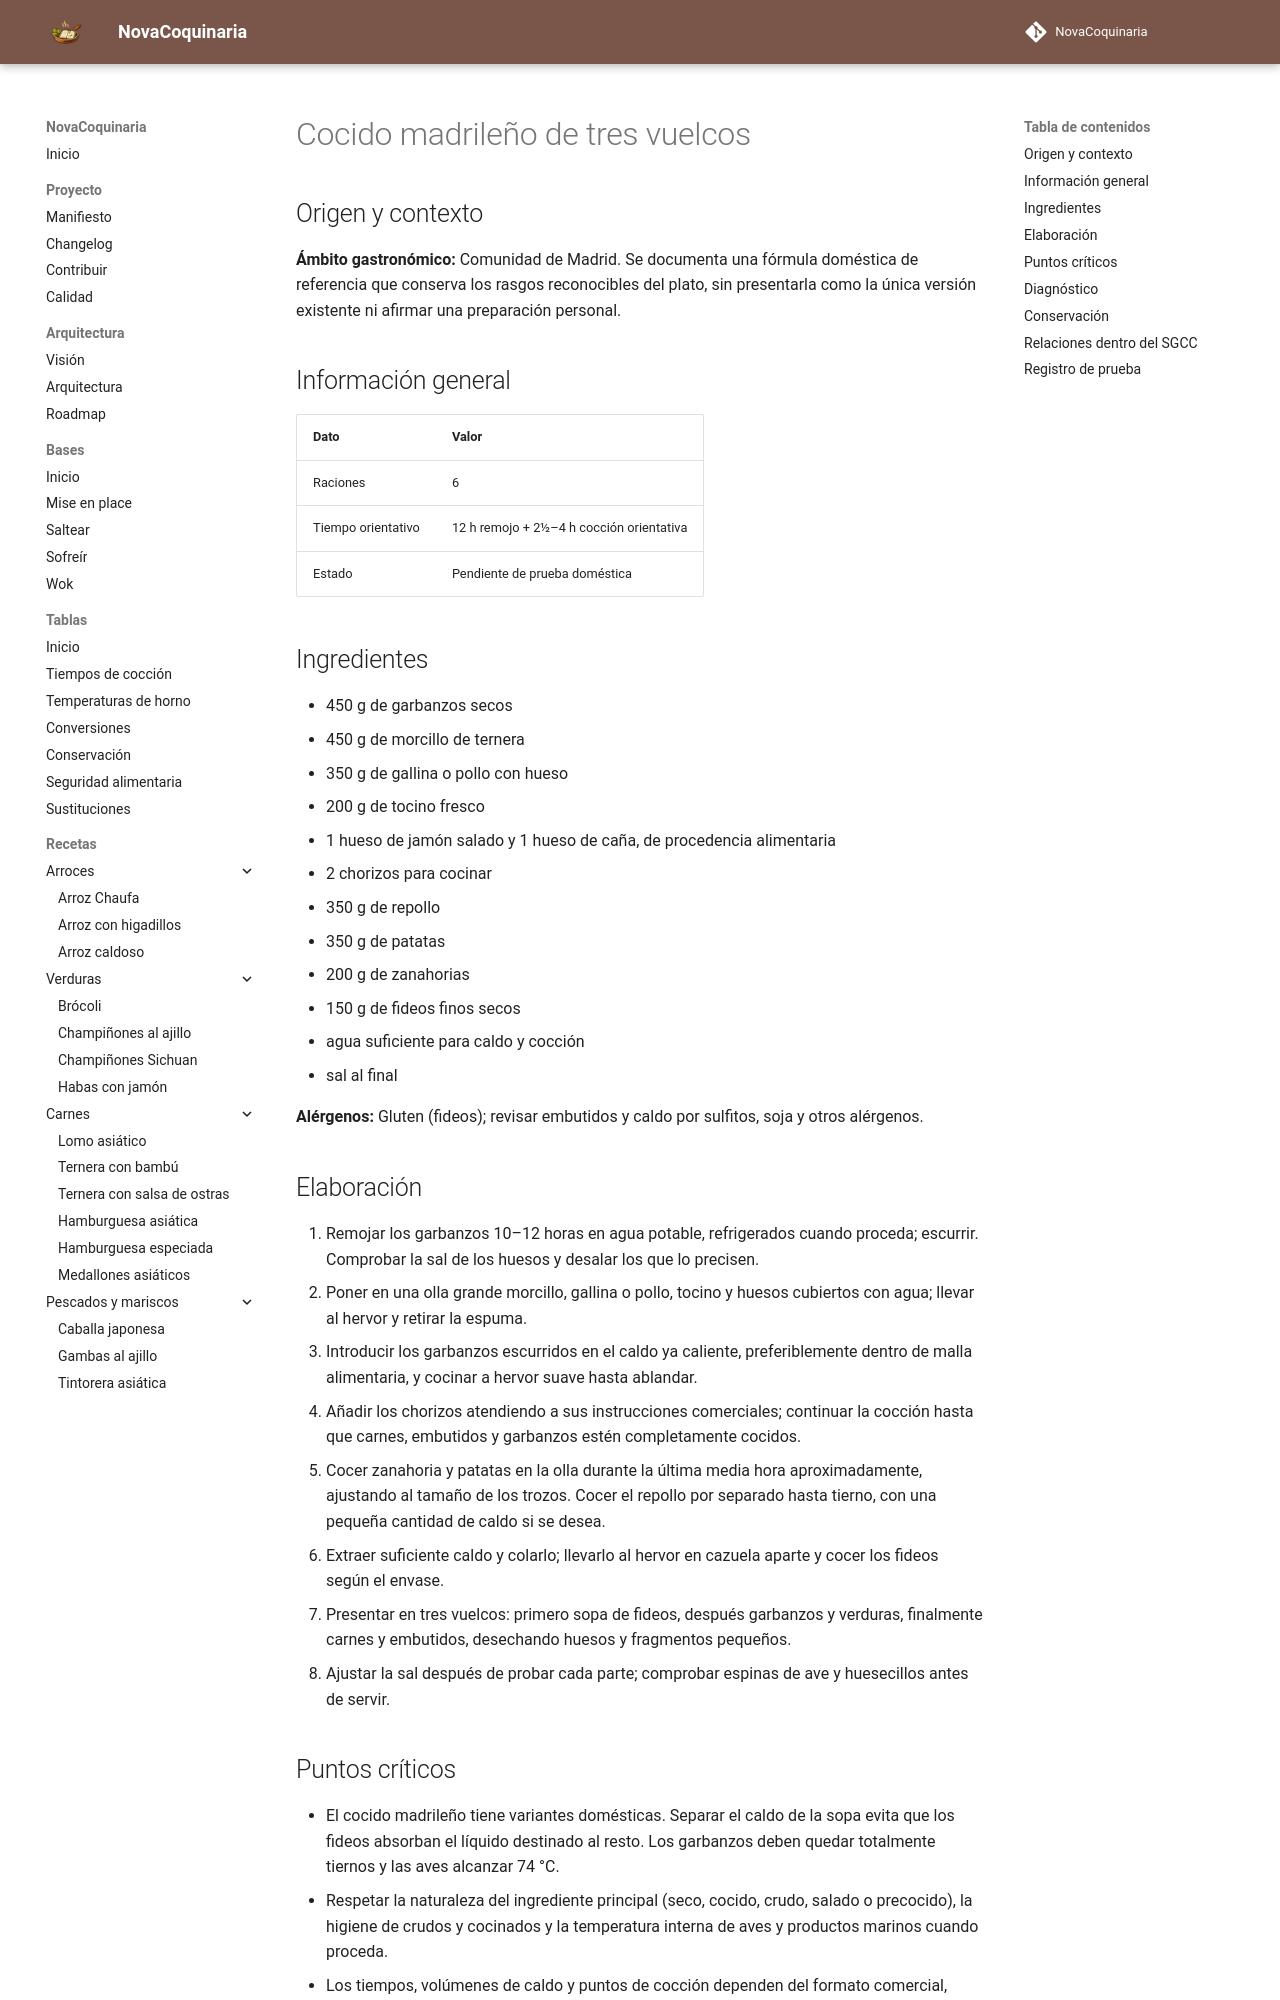

repository: fran-eliot/NovaCoquinaria · page: 03_Legumbres/cocido_madrileno_de_tres_vuelcos.html · generator: mkdocs

---
id: REC-419
tipo: receta
titulo: Cocido madrileño de tres vuelcos
categoria: Legumbres
estado: borrador
version: 1.0.0
ultima_revision: 2026-11-15
etiquetas:
  - cocina-espanola
  - tradicional
  - receta-propuesta
  - pendiente-de-prueba
---

# Cocido madrileño de tres vuelcos

## Origen y contexto

**Ámbito gastronómico:** Comunidad de Madrid. Se documenta una fórmula doméstica de referencia que conserva los rasgos reconocibles del plato, sin presentarla como la única versión existente ni afirmar una preparación personal.

## Información general

| Dato | Valor |
|---|---|
| Raciones | 6 |
| Tiempo orientativo | 12 h remojo + 2½–4 h cocción orientativa |
| Estado | Pendiente de prueba doméstica |

## Ingredientes

- 450 g de garbanzos secos
- 450 g de morcillo de ternera
- 350 g de gallina o pollo con hueso
- 200 g de tocino fresco
- 1 hueso de jamón salado y 1 hueso de caña, de procedencia alimentaria
- 2 chorizos para cocinar
- 350 g de repollo
- 350 g de patatas
- 200 g de zanahorias
- 150 g de fideos finos secos
- agua suficiente para caldo y cocción
- sal al final

**Alérgenos:** Gluten (fideos); revisar embutidos y caldo por sulfitos, soja y otros alérgenos.

## Elaboración

1. Remojar los garbanzos 10–12 horas en agua potable, refrigerados cuando proceda; escurrir. Comprobar la sal de los huesos y desalar los que lo precisen.
2. Poner en una olla grande morcillo, gallina o pollo, tocino y huesos cubiertos con agua; llevar al hervor y retirar la espuma.
3. Introducir los garbanzos escurridos en el caldo ya caliente, preferiblemente dentro de malla alimentaria, y cocinar a hervor suave hasta ablandar.
4. Añadir los chorizos atendiendo a sus instrucciones comerciales; continuar la cocción hasta que carnes, embutidos y garbanzos estén completamente cocidos.
5. Cocer zanahoria y patatas en la olla durante la última media hora aproximadamente, ajustando al tamaño de los trozos. Cocer el repollo por separado hasta tierno, con una pequeña cantidad de caldo si se desea.
6. Extraer suficiente caldo y colarlo; llevarlo al hervor en cazuela aparte y cocer los fideos según el envase.
7. Presentar en tres vuelcos: primero sopa de fideos, después garbanzos y verduras, finalmente carnes y embutidos, desechando huesos y fragmentos pequeños.
8. Ajustar la sal después de probar cada parte; comprobar espinas de ave y huesecillos antes de servir.
